Image classification data set "dataset_neu" (taufdermaur/Maturaarbeit-ML-Project on GitHub). Class labels (10): besondere signale, ergaenzende angaben zu signalen, fahranordnungen parkierungsbeschraenkungen, fahrverbote mass und gewichtsbeschraenkungen, information notices, markierungen und leiteinrichtungen, verhaltenshinweise, vortrittssignale, wegweisung auf autobahnen und autostrassen, wegweisung auf haupt und nebenstrassen.

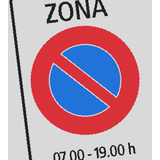
Label: fahranordnungen parkierungsbeschraenkungen

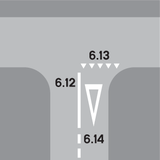
Label: markierungen und leiteinrichtungen

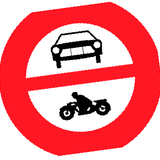
Label: fahrverbote mass und gewichtsbeschraenkungen

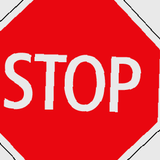
Label: vortrittssignale

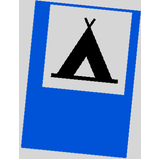
Label: information notices

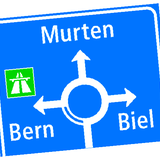
Label: wegweisung auf haupt und nebenstrassen
